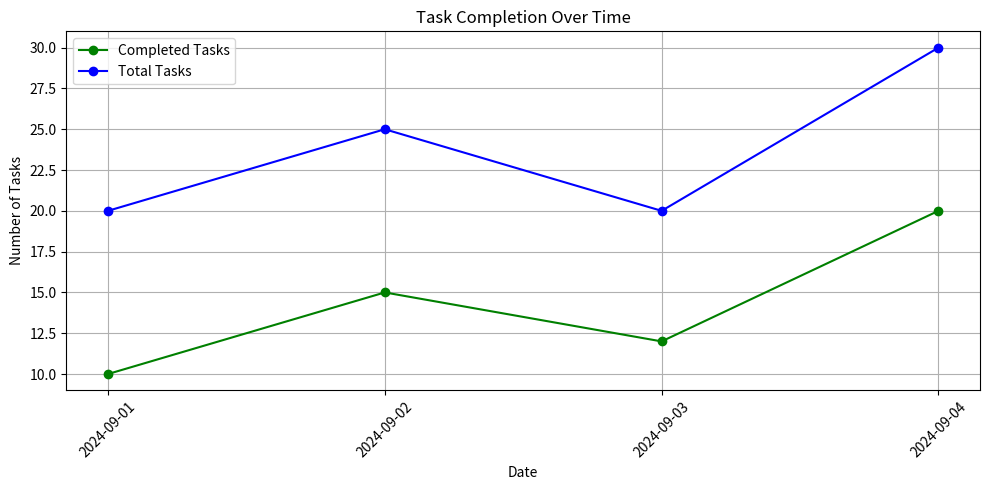

Recreate this plot in Python. (Note: this script raises an exception after producing the figure.)
import matplotlib.pyplot as plt
import numpy as np

# Example data for demonstration
dates = ['2024-09-01', '2024-09-02', '2024-09-03', '2024-09-04']
completed_tasks = [10, 15, 12, 20]
total_tasks = [20, 25, 20, 30]

# 1. Task Completion Over Time - Line Chart
plt.figure(figsize=(10, 5))
plt.plot(dates, completed_tasks, marker='o', label='Completed Tasks', color='green')
plt.plot(dates, total_tasks, marker='o', label='Total Tasks', color='blue')
plt.title('Task Completion Over Time')
plt.xlabel('Date')
plt.ylabel('Number of Tasks')
plt.legend()
plt.grid()
plt.xticks(rotation=45)
plt.tight_layout()  # Adjust layout
plt.savefig('static/images/task_completion_over_time.png')  # Save the figure
plt.close()

# 2. Task Distribution by Assigned User - Donut Chart
labels = ['User A', 'User B', 'User C', 'User D']
sizes = [25, 35, 20, 20]
colors = plt.cm.Paired.colors

plt.figure(figsize=(8, 8))
plt.pie(sizes, labels=labels, autopct='%1.1f%%', startangle=140, colors=colors)
centre_circle = plt.Circle((0, 0), 0.70, fc='white')  # Create a donut chart
fig = plt.gcf()
fig.gca().add_artist(centre_circle)
plt.axis('equal')
plt.title('Task Distribution by Assigned User')
plt.tight_layout()  # Adjust layout
plt.savefig('static/images/task_distribution_donut_chart.png')  # Save the figure
plt.close()

# 3. Task Assignment Over Time - Bar Chart
assignees = ['User A', 'User B', 'User C', 'User D']
tasks_assigned = [5, 10, 8, 12]

plt.figure(figsize=(10, 5))
plt.bar(assignees, tasks_assigned, color='orange')
plt.title('Tasks Assigned to Users')
plt.xlabel('Users')
plt.ylabel('Number of Tasks')
plt.xticks(rotation=45)
plt.tight_layout()  # Adjust layout
plt.savefig('static/images/tasks_assigned_bar_chart.png')  # Save the figure
plt.close()

# 4. Task Completion Rate - Horizontal Bar Chart
completion_rates = [50, 60, 70, 80]  # Percentages
plt.figure(figsize=(10, 5))
plt.barh(assignees, completion_rates, color='purple')
plt.title('Task Completion Rate by User')
plt.xlabel('Completion Rate (%)')
plt.xlim(0, 100)
plt.tight_layout()  # Adjust layout
plt.savefig('static/images/task_completion_rate_horizontal.png')  # Save the figure
plt.close()

# 5. Tasks Over Time - Area Chart
task_counts = [5, 15, 10, 20]  # Example task counts over days
plt.figure(figsize=(10, 5))
plt.fill_between(dates, task_counts, color="skyblue", alpha=0.4)
plt.plot(dates, task_counts, color="Slateblue", alpha=0.6)
plt.title('Tasks Over Time')
plt.xlabel('Date')
plt.ylabel('Number of Tasks')
plt.xticks(rotation=45)
plt.tight_layout()  # Adjust layout
plt.savefig('static/images/tasks_over_time_area_chart.png')  # Save the figure
plt.close()

print("All graphs have been generated and saved successfully!")
